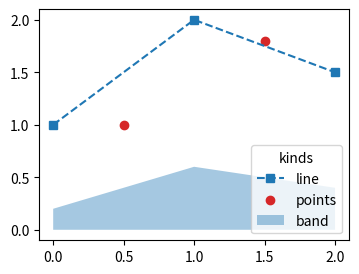

Recreate this plot in Python.
# Written by calculate-plot 0.1.0: this script draws the same figure with Matplotlib 3.11.2.
import matplotlib.pyplot as plt

fig, ax = plt.subplots(figsize=(4.0, 3.0))
ax.plot([0, 1, 2], [1, 2, 1.5], label='line', ls='--', marker='s')
ax.scatter([0.5, 1.5], [1, 1.8], label='points', c='C3')
ax.fill_between([0, 1, 2], [0.2, 0.6, 0.4], label='band', alpha=0.4)
ax.legend(loc='lower right', title='kinds')

if __name__ == "__main__":
    plt.show()
